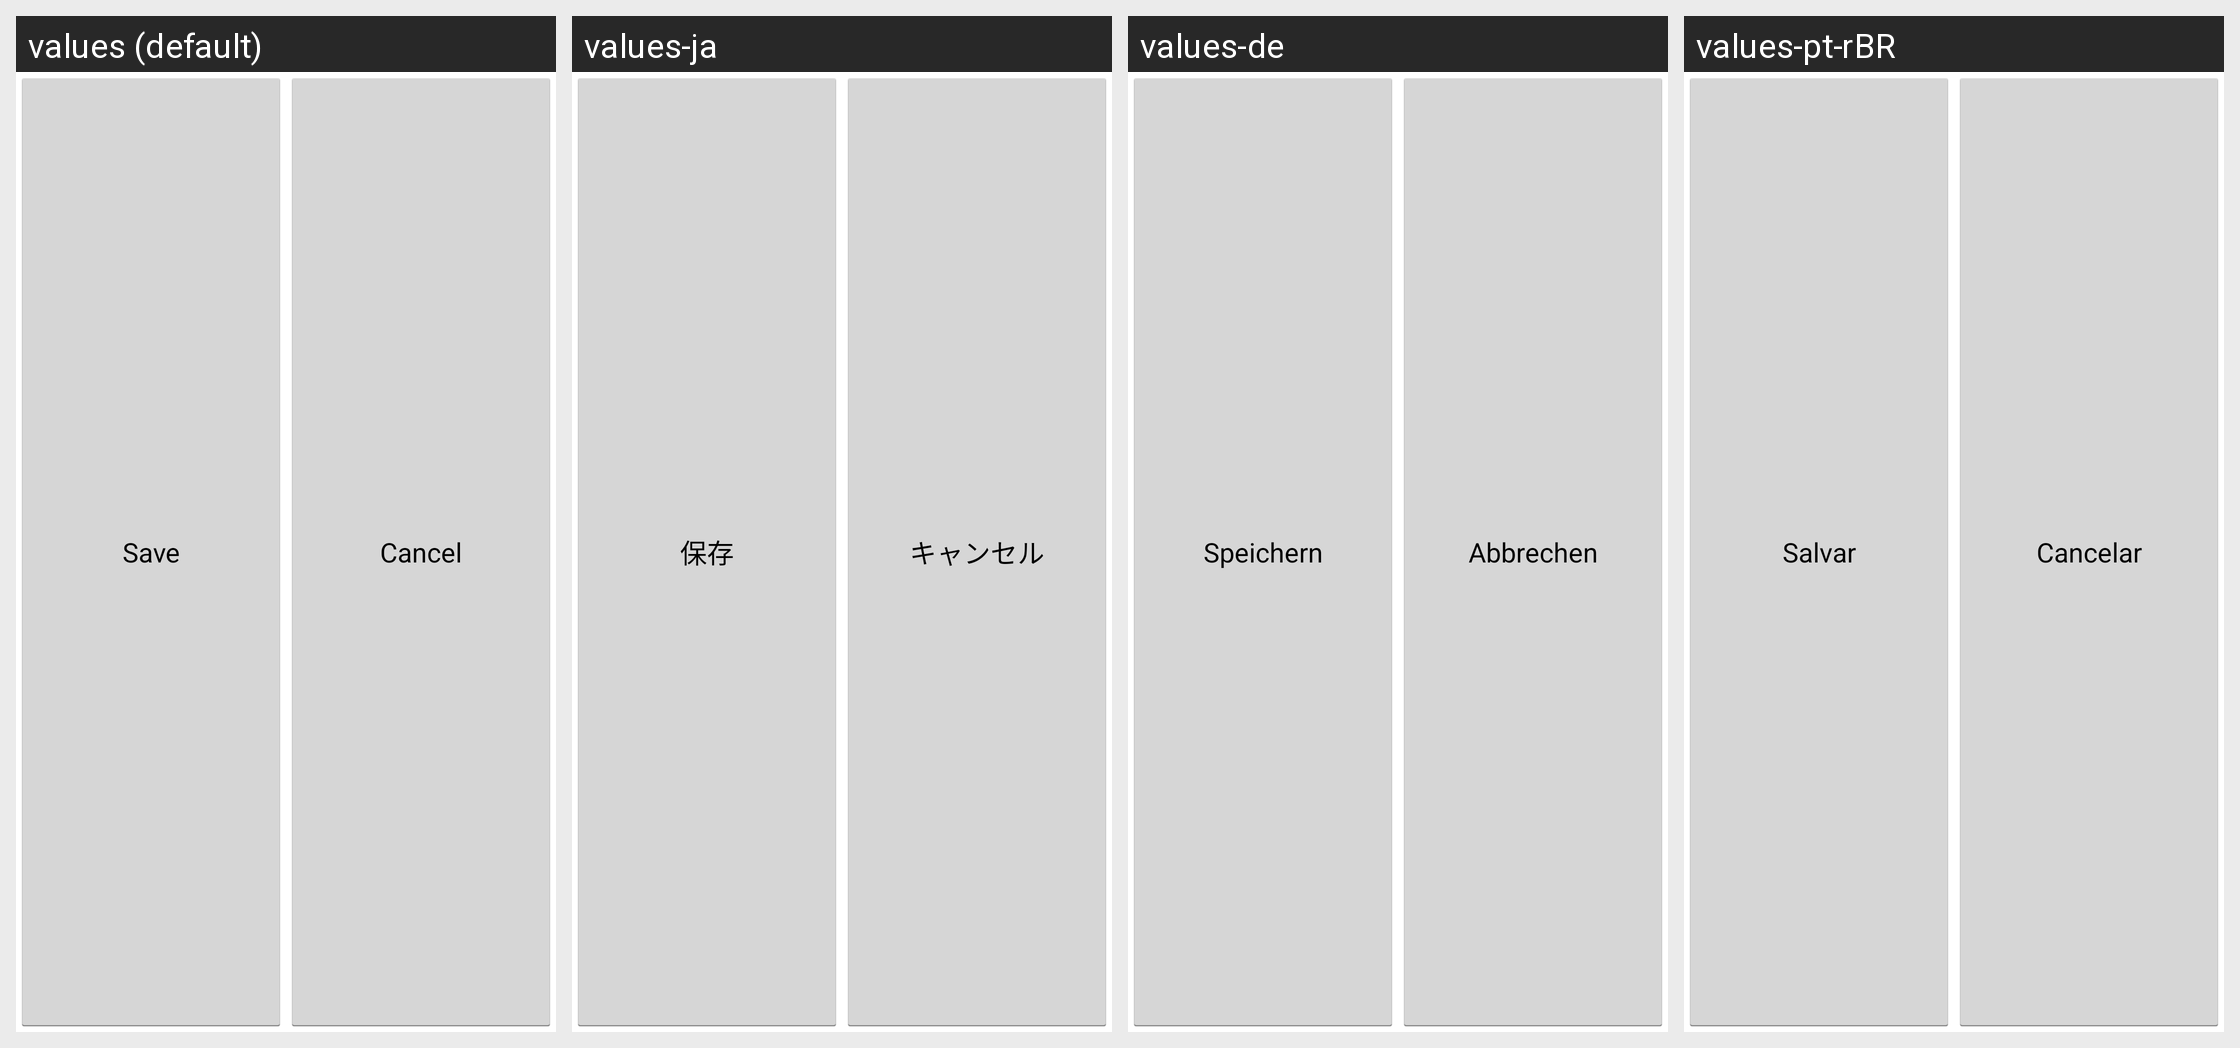

Translations of the strings shown on this Android screen, per locale in the grid:
Android screen res/layout/editor_save_panel.xml rendered under 4 locales, left to right: values (default), values-ja, values-de, values-pt-rBR. Device: Nexus 5 (rendered at 1080×1920; each locale shown at half size, 540×960, under a caption strip naming it); theme ShuffleTheme.
Other locales in the repository, not shown: values-da, values-es, values-fr, values-pl, values-zh-rCN, values-zh-rTW.
Strings drawn on this screen, with the default value and each locale's value (text and hints the layout hard-codes, and strings that could not be matched under every locale, appear in the picture but are not listed):

menu_done
  values: Save
  values-ja: 保存
  values-de: Speichern
  values-pt-rBR: Salvar

cancel_button_title
  values: Cancel
  values-ja: キャンセル
  values-de: Abbrechen
  values-pt-rBR: Cancelar
